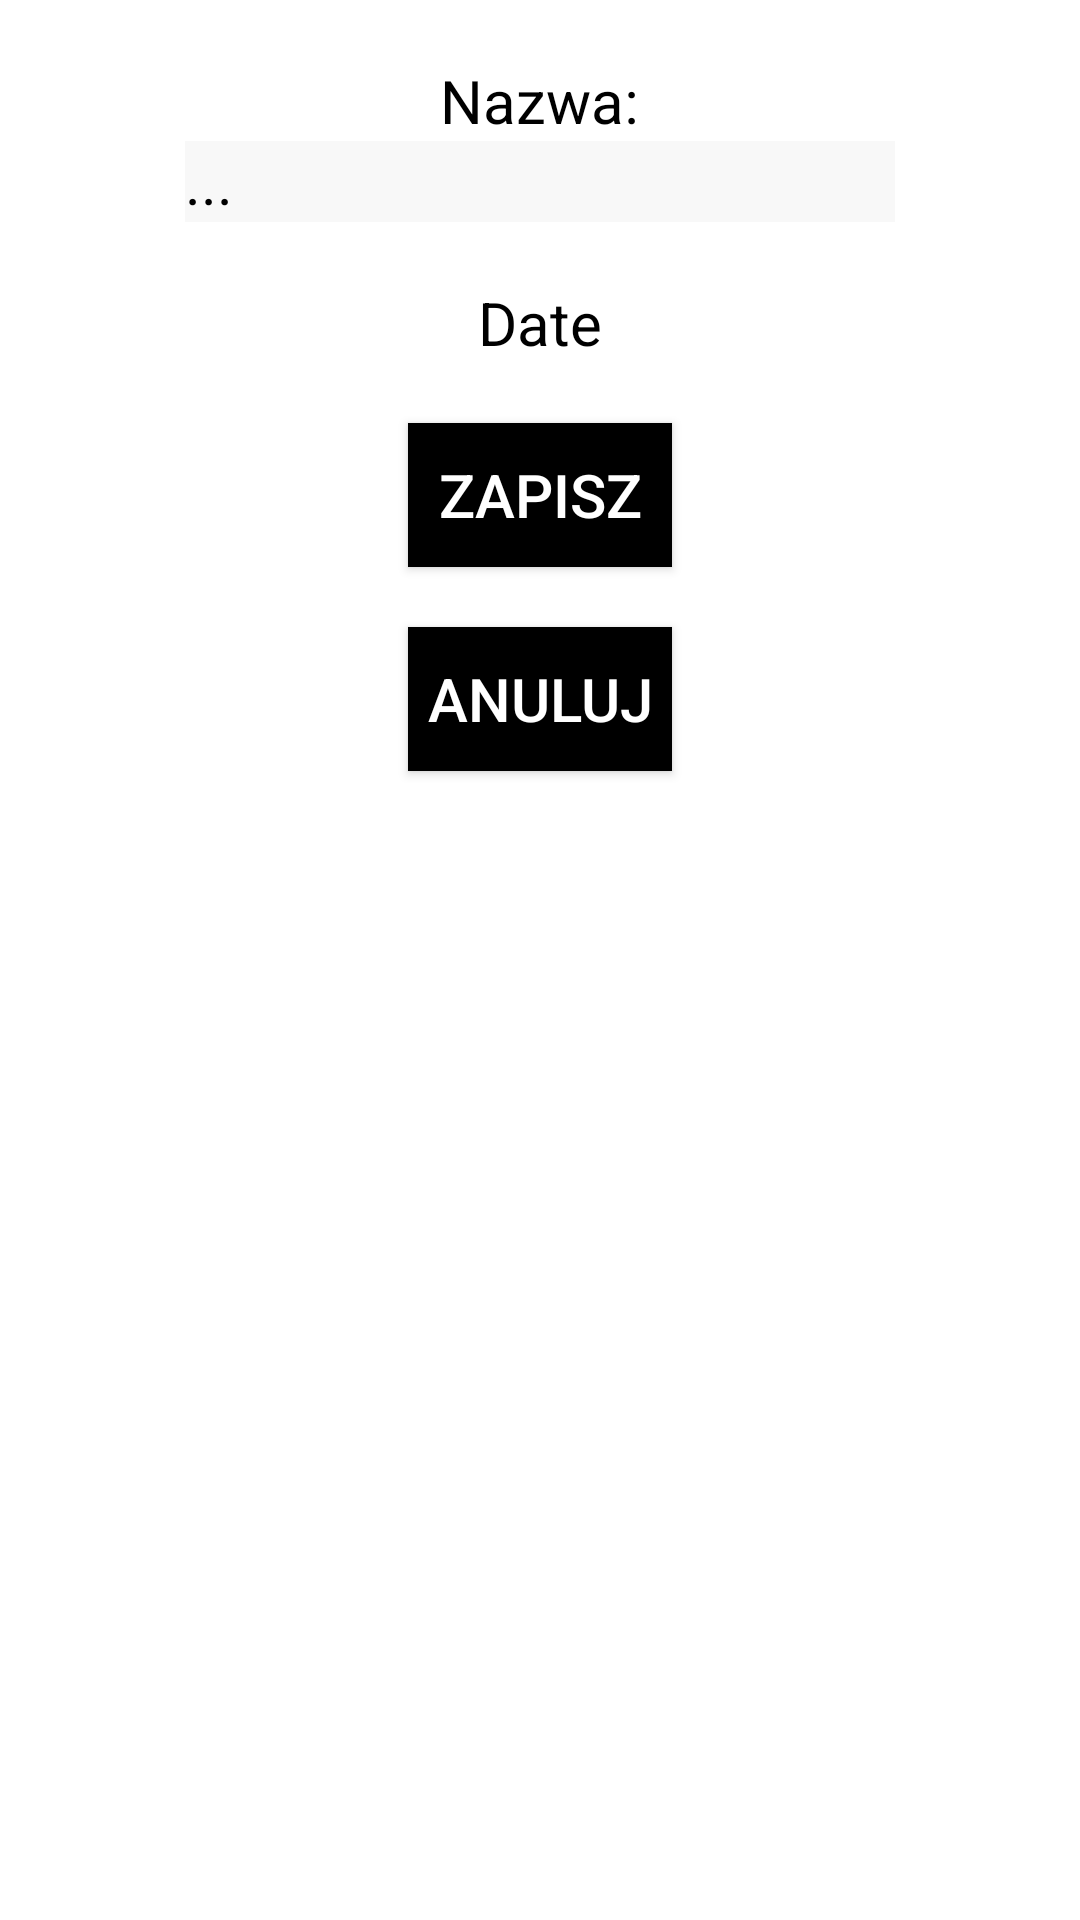

Android layout source for this screen:
<!-- AndroidManifest.xml: application theme Theme.AppCompat.NoActionBar -->
<!-- res/layout/activity_add_note.xml -->
<?xml version="1.0" encoding="utf-8"?>
<LinearLayout xmlns:android="http://schemas.android.com/apk/res/android"
    xmlns:app="http://schemas.android.com/apk/res-auto"
    xmlns:tools="http://schemas.android.com/tools"
    android:layout_width="match_parent"
    android:layout_height="match_parent"
    android:orientation="vertical"
    tools:context=".AddNote"
    android:background="@color/white">

    <TextView
        android:layout_width="wrap_content"
        android:layout_height="wrap_content"
        android:layout_gravity="center"
        android:layout_marginTop="20dp"
        android:text="Nazwa:"
        android:textSize="20sp"
        android:textAlignment="center"
        android:textColor="@color/black"/>

    <EditText
        android:id="@+id/noteName"
        android:layout_width="wrap_content"
        android:layout_height="wrap_content"
        android:layout_gravity="center"
        android:hint="..."
        android:background="#07000000"
        android:textColor="@color/black"
        android:textColorHint="@color/black"
        android:textSize="20sp"
        android:ems="10"
        android:inputType="text"/>

    <TextView
        android:id="@+id/noteDate"
        android:layout_width="wrap_content"
        android:layout_height="wrap_content"
        android:layout_gravity="center"
        android:layout_marginTop="20dp"
        android:text="Date"
        android:textSize="20sp"
        android:textAlignment="center"
        android:textColor="@color/black"/>

    <Button
        android:id="@+id/saveEditionButton"
        android:layout_marginTop="20dp"
        android:layout_width="wrap_content"
        android:layout_height="wrap_content"
        android:text="Zapisz"
        android:textColor="@color/white"
        android:background="@color/black"
        android:layout_gravity="center"
        android:textSize="20sp"/>

    <Button
        android:layout_marginTop="20dp"
        android:layout_width="wrap_content"
        android:layout_height="wrap_content"
        android:text="Anuluj"
        android:textColor="@color/white"
        android:background="@color/black"
        android:onClick="cancelEdition"
        android:layout_gravity="center"
        android:textSize="20sp" />


</LinearLayout>
<!-- resources referenced by this layout -->
<resources>

  <!-- not gathered from this repository: default colours our renderer supplied (Android Studio template values) -->
  <color name="black">#FF000000</color>
  <color name="white">#FFFFFFFF</color>
</resources>
